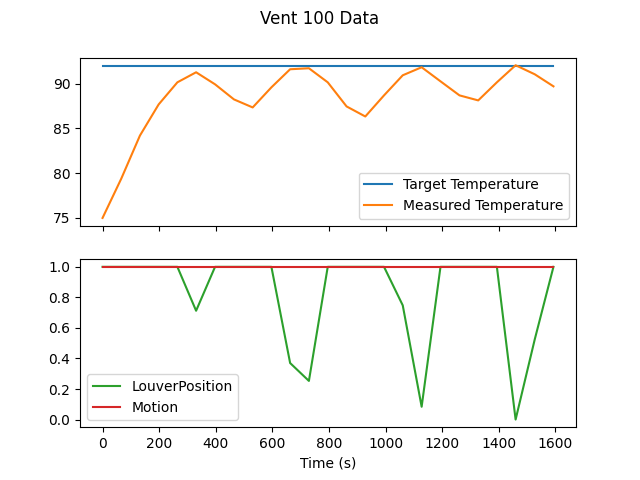

The file beside this chart, header and first rows:
Timestamp| Target Temperature| Measured Temperature| LouverPosition| Motion
2023-04-19T17:30:45.303262| 92| 74.97| 1| True
2023-04-19T17:31:51.251101| 92| 79.36| 1| True
2023-04-19T17:32:57.400473| 92| 84.2| 1| True
2023-04-19T17:34:03.551227| 92| 87.69| 1| True
2023-04-19T17:35:09.712070| 92| 90.16| 1| True
2023-04-19T17:36:15.853748| 92| 91.29| 0.7125| True
2023-04-19T17:37:22.831201| 92| 89.94| 1| True
2023-04-19T17:38:29.594691| 92| 88.25| 1| True
2023-04-19T17:39:35.746618| 92| 87.35| 1| True
2023-04-19T17:40:41.896817| 92| 89.6| 1| True
2023-04-19T17:41:48.047753| 92| 91.62| 0.3701| True
2023-04-19T17:42:54.401369| 92| 91.74| 0.253| True
2023-04-19T17:44:00.965537| 92| 90.16| 1| True
2023-04-19T17:45:07.522592| 92| 87.46| 1| True
2023-04-19T17:46:13.668166| 92| 86.34| 1| True
2023-04-19T17:47:19.819455| 92| 88.7| 1| True
2023-04-19T17:48:25.967943| 92| 90.95| 0.7478| True
2023-04-19T17:49:32.742132| 92| 91.85| 0.08394| True
2023-04-19T17:50:39.303063| 92| 90.28| 1| True
2023-04-19T17:51:46.476706| 92| 88.7| 1| True
2023-04-19T17:52:52.615175| 92| 88.14| 1| True
2023-04-19T17:53:58.580226| 92| 90.16| 1| True
2023-04-19T17:55:04.736324| 92| 92.07| 0| True
2023-04-19T17:56:12.308298| 92| 91.06| 0.5246| True
2023-04-19T17:57:18.449260| 92| 89.71| 1| True
